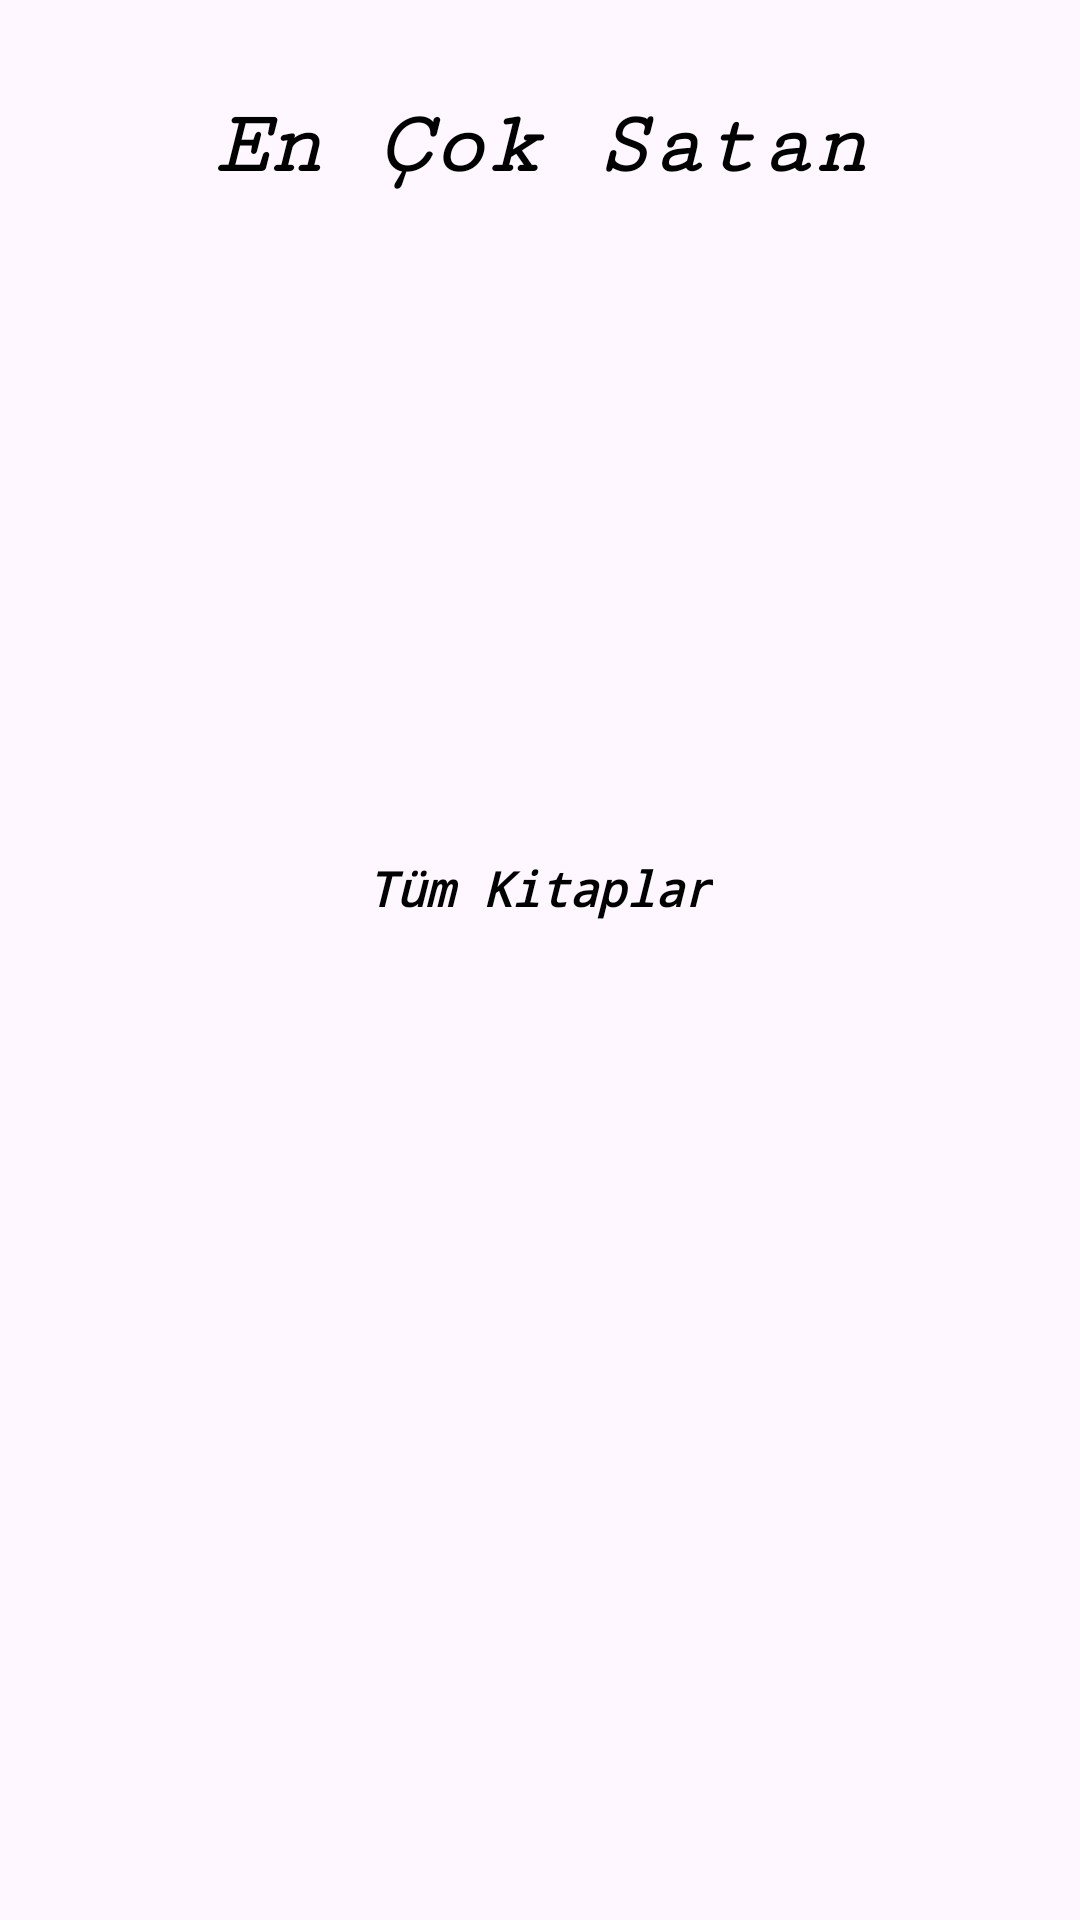

Layout XML and referenced resources for this Android screen:
<!-- AndroidManifest.xml: application theme Theme.BookStore -->
<!-- res/layout/fragment_books.xml -->
<?xml version="1.0" encoding="utf-8"?>
<androidx.constraintlayout.widget.ConstraintLayout xmlns:android="http://schemas.android.com/apk/res/android"
    xmlns:app="http://schemas.android.com/apk/res-auto"
    xmlns:tools="http://schemas.android.com/tools"
    android:background="@drawable/bg_gradient"
    android:layout_width="match_parent"
    android:layout_height="match_parent">

    <ImageView
        android:id="@+id/iv_best_seller_book"
        android:layout_width="wrap_content"
        android:layout_height="200dp"
        android:layout_marginTop="4dp"
        android:src="@drawable/top_rated"
        app:layout_constraintEnd_toEndOf="parent"
        app:layout_constraintHorizontal_bias="0.498"
        app:layout_constraintStart_toStartOf="parent"
        app:layout_constraintTop_toBottomOf="@+id/tv_best_seller"
        tools:srcCompat="@tools:sample/avatars" />

    
    <ImageView
        android:id="@+id/iv_best_seller_icon"
        android:layout_width="32dp"
        android:layout_height="32dp"
        android:layout_marginStart="4dp"
        android:layout_marginTop="4dp"
        android:src="@drawable/top_rated"
        app:layout_constraintStart_toStartOf="@+id/iv_best_seller_book"
        app:layout_constraintTop_toTopOf="@+id/iv_best_seller_book"
    />


    <androidx.recyclerview.widget.RecyclerView
        android:id="@+id/rv_books"
        android:layout_width="0dp"
        android:layout_height="0dp"
        android:layout_marginStart="16dp"
        android:layout_marginTop="8dp"
        android:layout_marginEnd="16dp"
        android:padding="8dp"
        app:layoutManager="androidx.recyclerview.widget.GridLayoutManager"
        app:layout_constraintBottom_toBottomOf="parent"
        app:layout_constraintEnd_toEndOf="parent"
        app:layout_constraintStart_toStartOf="parent"
        app:layout_constraintTop_toBottomOf="@+id/textView2"
        app:spanCount="2"
        tools:itemCount="6"
        tools:listitem="@layout/item_book" />

    <TextView
        android:id="@+id/tv_best_seller"
        android:layout_width="wrap_content"
        android:layout_height="wrap_content"
        android:layout_marginTop="32dp"
        android:fontFamily="serif-monospace"
        android:text="@string/best_seller"
        android:textColor="@color/black"
        android:textSize="30sp"
        android:textStyle="bold|italic"
        app:layout_constraintEnd_toEndOf="parent"
        app:layout_constraintStart_toStartOf="parent"
        app:layout_constraintTop_toTopOf="parent" />

    <TextView
        android:id="@+id/textView2"
        android:layout_width="wrap_content"
        android:layout_height="wrap_content"
        android:layout_marginTop="16dp"
        android:fontFamily="monospace"
        android:textColor="@color/black"
        android:text="@string/all_books"
        android:textSize="16sp"
        android:textStyle="bold|italic"
        app:layout_constraintEnd_toEndOf="parent"
        app:layout_constraintStart_toStartOf="parent"
        app:layout_constraintTop_toBottomOf="@+id/iv_best_seller_book" />

    <ProgressBar
        android:id="@+id/progressBar"
        style="?android:attr/progressBarStyle"
        android:layout_width="0dp"
        android:layout_height="wrap_content"
        android:layout_marginStart="180dp"
        android:layout_marginEnd="180dp"
        android:visibility="gone"
        app:layout_constraintBottom_toBottomOf="parent"
        app:layout_constraintEnd_toEndOf="parent"
        app:layout_constraintStart_toStartOf="parent"
        app:layout_constraintTop_toBottomOf="@+id/textView2" />
</androidx.constraintlayout.widget.ConstraintLayout>
<!-- res/layout/item_book.xml (included above) -->
<?xml version="1.0" encoding="utf-8"?>
<com.tistory.zladnrms.roundablelayout.RoundableLayout
    xmlns:android="http://schemas.android.com/apk/res/android"
    xmlns:app="http://schemas.android.com/apk/res-auto"
    xmlns:tools="http://schemas.android.com/tools"
    android:layout_width="match_parent"
    android:layout_height="wrap_content"
    android:layout_margin="8dp"
    android:elevation="10dp"
    android:padding="16dp"
    app:cornerLeftBottom="10dp"
    app:cornerLeftTop="10dp"
    app:cornerRightBottom="10dp"
    app:cornerRightTop="10dp">

    <ImageView
        android:id="@+id/iv_book"
        android:layout_width="wrap_content"
        android:layout_height="200dp"
        app:layout_constraintEnd_toEndOf="parent"
        app:layout_constraintStart_toStartOf="parent"
        app:layout_constraintTop_toTopOf="parent"
        tools:srcCompat="@tools:sample/avatars" />

    <TextView
        android:id="@+id/tv_title"
        android:layout_width="0dp"
        android:layout_height="wrap_content"
        android:layout_marginTop="16dp"
        android:text="TextView"
        android:lines="2"
        android:maxLines="2"
        android:gravity="center"
        app:layout_constraintEnd_toEndOf="parent"
        app:layout_constraintStart_toStartOf="parent"
        app:layout_constraintTop_toBottomOf="@+id/iv_book" />

    <TextView
        android:id="@+id/tv_price"
        android:layout_width="0dp"
        android:layout_height="wrap_content"
        android:layout_marginTop="8dp"
        android:text="TextView"
        android:textAlignment="center"
        app:layout_constraintEnd_toEndOf="parent"
        app:layout_constraintStart_toStartOf="parent"
        app:layout_constraintTop_toBottomOf="@+id/tv_title" />
</com.tistory.zladnrms.roundablelayout.RoundableLayout>
<!-- resources referenced by this layout -->
<resources>
  <color name="black">#FF000000</color>
  <string name="all_books">Tüm Kitaplar</string>
  <string name="best_seller">En Çok Satan</string>
  <style name="Theme.BookStore" parent="Base.Theme.BookStore">
          <item name="android:statusBarColor">@color/end_color</item>
      </style>
  <style name="Base.Theme.BookStore" parent="Theme.Material3.DayNight.NoActionBar">
          
          <item name="android:statusBarColor">@color/end_color</item>
      </style>
  <color name="end_color">#FFDD94</color>
</resources>
